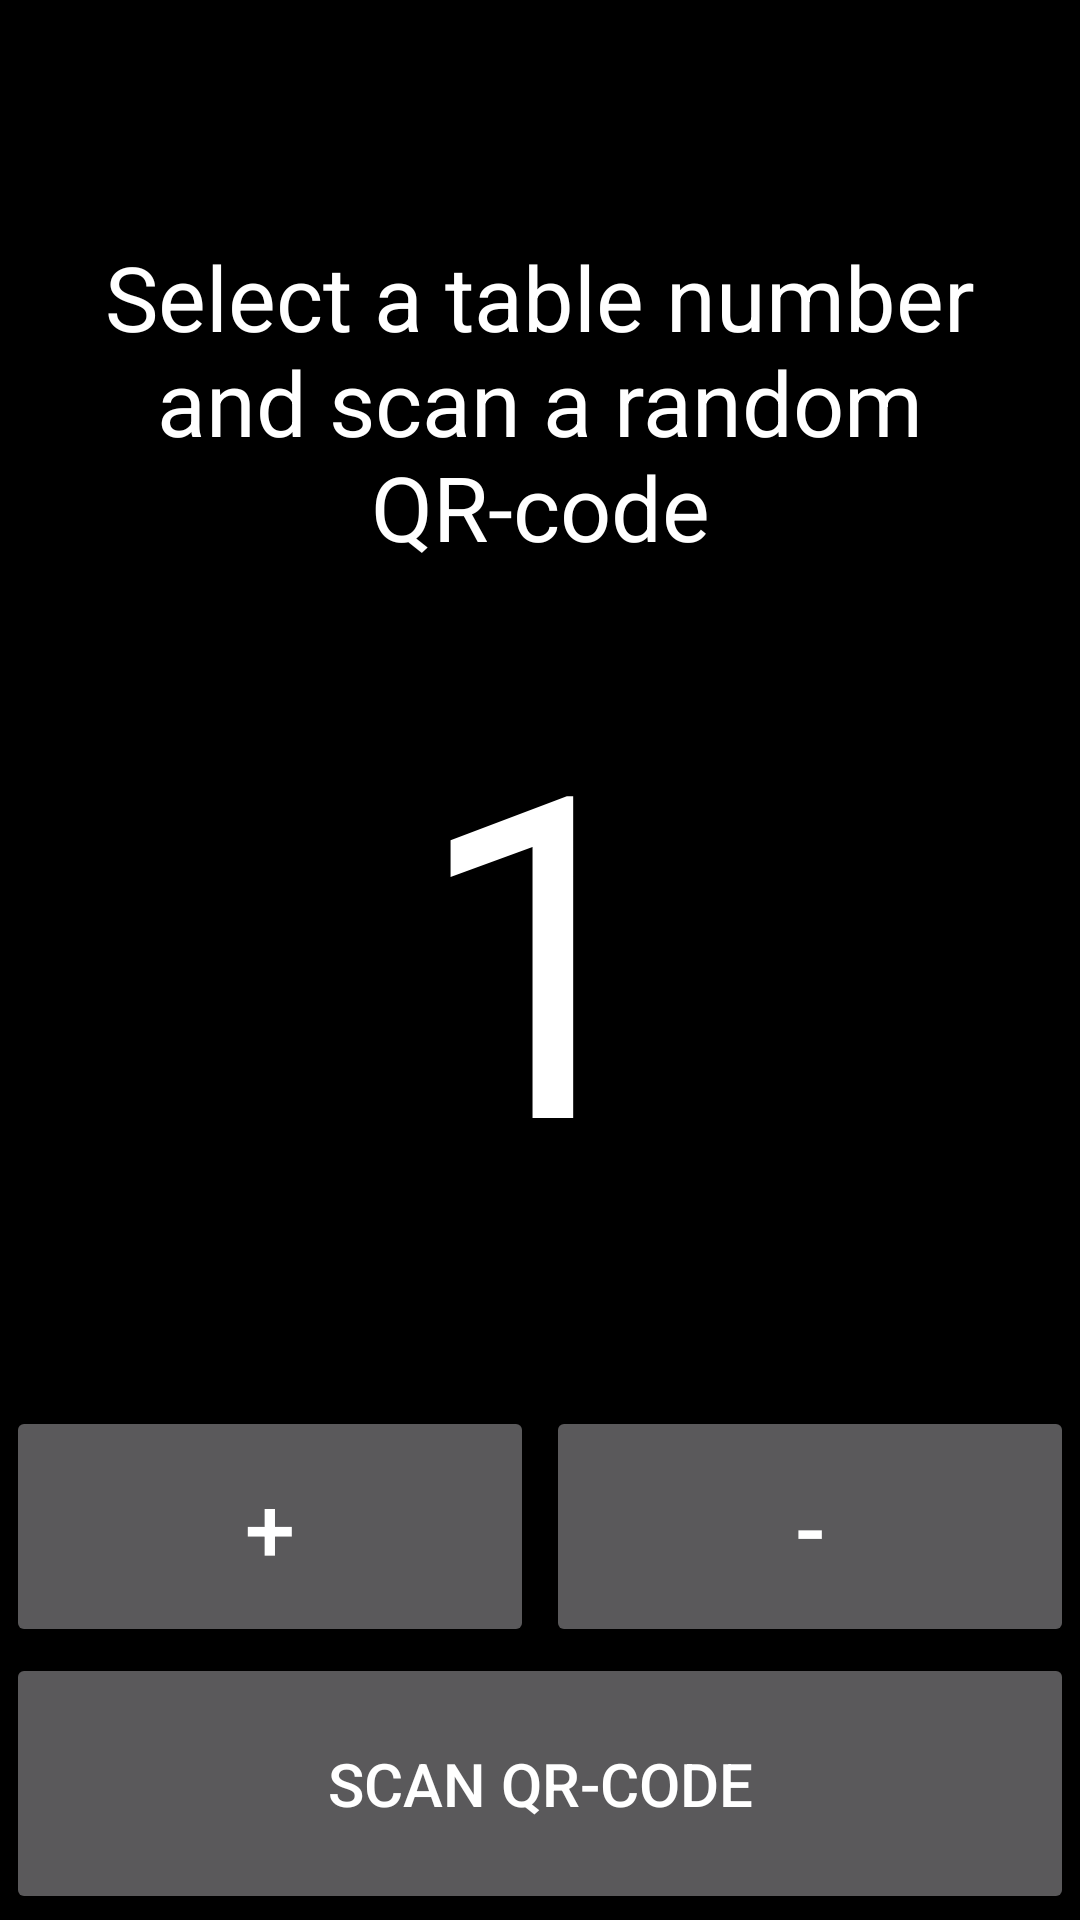

Write the Android layout XML for this screen, with the resource values it uses.
<!-- AndroidManifest.xml: application theme AppTheme -->
<!-- res/layout/activity_alloc.xml -->
<?xml version="1.0" encoding="utf-8"?>
<LinearLayout xmlns:android="http://schemas.android.com/apk/res/android"
    xmlns:tools="http://schemas.android.com/tools"
    android:layout_width="match_parent"
    android:layout_height="match_parent"
    android:background="@color/black"
    android:orientation="vertical"
    android:gravity="bottom"
    android:weightSum="1"
    tools:context="nextweek.fontys.next.app.Activities.InfoActivity">

    <LinearLayout
        android:layout_width="match_parent"
        android:layout_height="wrap_content"
        android:layout_weight="0.50"
        android:orientation="vertical">

        <TextView
            android:layout_width="wrap_content"
            android:layout_height="wrap_content"
            android:layout_gravity="center_horizontal"
            android:padding="25dp"
            android:text="Select a table number and scan a random QR-code"
            android:textAlignment="center"
            android:textColor="@color/white"
            android:textSize="30sp" />

        <TextView
            android:id="@+id/alloc_txtLocation"
            android:layout_width="wrap_content"
            android:layout_height="wrap_content"
            android:layout_gravity="center"
            android:text="1"
            android:textColor="@color/white"
            android:textSize="150sp" />
    </LinearLayout>

    <LinearLayout
        android:layout_width="match_parent"
        android:layout_height="wrap_content"
        android:layout_gravity="bottom"
        android:orientation="vertical">

        <LinearLayout
            android:layout_width="match_parent"
            android:layout_height="wrap_content"
            android:orientation="horizontal"
            android:weightSum="1">

            <Button
                android:id="@+id/alloc_btnAdd"
                android:layout_width="wrap_content"
                android:layout_height="wrap_content"
                android:layout_margin="2dp"
                android:layout_weight="0.5"
                android:padding="20dp"
                android:text="+"
                android:textSize="30sp" />

            <Button
                android:id="@+id/alloc_btnRemove"
                android:layout_width="wrap_content"
                android:layout_height="wrap_content"
                android:layout_margin="2dp"
                android:layout_weight="0.5"
                android:padding="20dp"
                android:text="-"
                android:textSize="30sp" />
        </LinearLayout>

        <Button
            android:id="@+id/alloc_btnScan"
            android:layout_width="match_parent"
            android:layout_height="wrap_content"
            android:layout_gravity="bottom"
            android:layout_marginBottom="2dp"
            android:layout_marginLeft="2dp"
            android:layout_marginRight="2dp"
            android:padding="30dp"
            android:text="Scan QR-code"
            android:textSize="20sp" />
    </LinearLayout>
</LinearLayout>
<!-- resources referenced by this layout -->
<resources>
  <color name="black">#000000</color>
  <color name="white">#ffffff</color>
  <style name="AppTheme" parent="Theme.AppCompat.NoActionBar">
          <item name="colorPrimary">@color/colorPrimary</item>
          <item name="colorPrimaryDark">@color/colorPrimaryDark</item>
          <item name="colorAccent">@color/colorAccent</item>
          <item name="android:windowBackground">@color/white</item>
      </style>
  <color name="colorPrimary">#3F51B5</color>
  <color name="colorPrimaryDark">#000</color>
  <color name="colorAccent">@color/white</color>
</resources>
